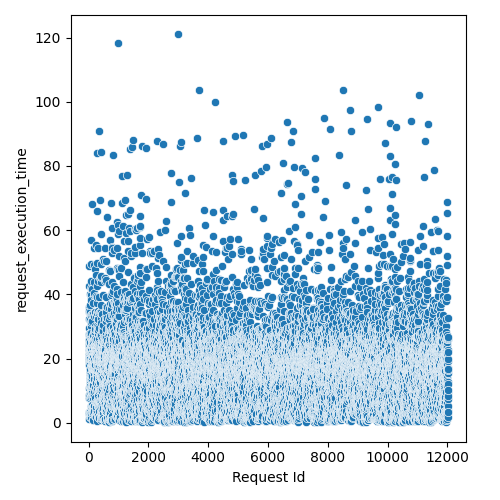

The table this chart was drawn from, first rows:
Request Id, request_execution_time
5, 8.362
4, 2.69
8, 19.09
3, 21.11
0, 21.37
1, 25.52
6, 25.94
7, 27.44
9, 29.63
2, 34.51
14, 3.411
10, 7.726
15, 10.85
24, 8.775
19, 19.3
13, 20.35
16, 19.89
22, 17.86
12, 22.78
20, 23.84
21, 24.59
17, 25.82
25, 27.62
23, 36.04
18, 42.55
11, 48.76
26, 1.305
28, 3.174
27, 32.18
36, 1.88
37, 9.225
33, 3.452
34, 18.91
35, 23.03
32, 15.72
31, 22.72
29, 34.76
30, 32.1
45, 11.57
43, 12.34
42, 13.41
44, 11.14
41, 16.64
39, 20.01
38, 22.05
40, 22.35
57, 2.608
56, 7.746
52, 11.54
47, 14.95
58, 14.03
48, 16.02
46, 20.27
54, 21.6
59, 15.92
49, 26.9
60, 24.86
51, 34.57
50, 36.57
55, 27.95
... 11,971 more rows
